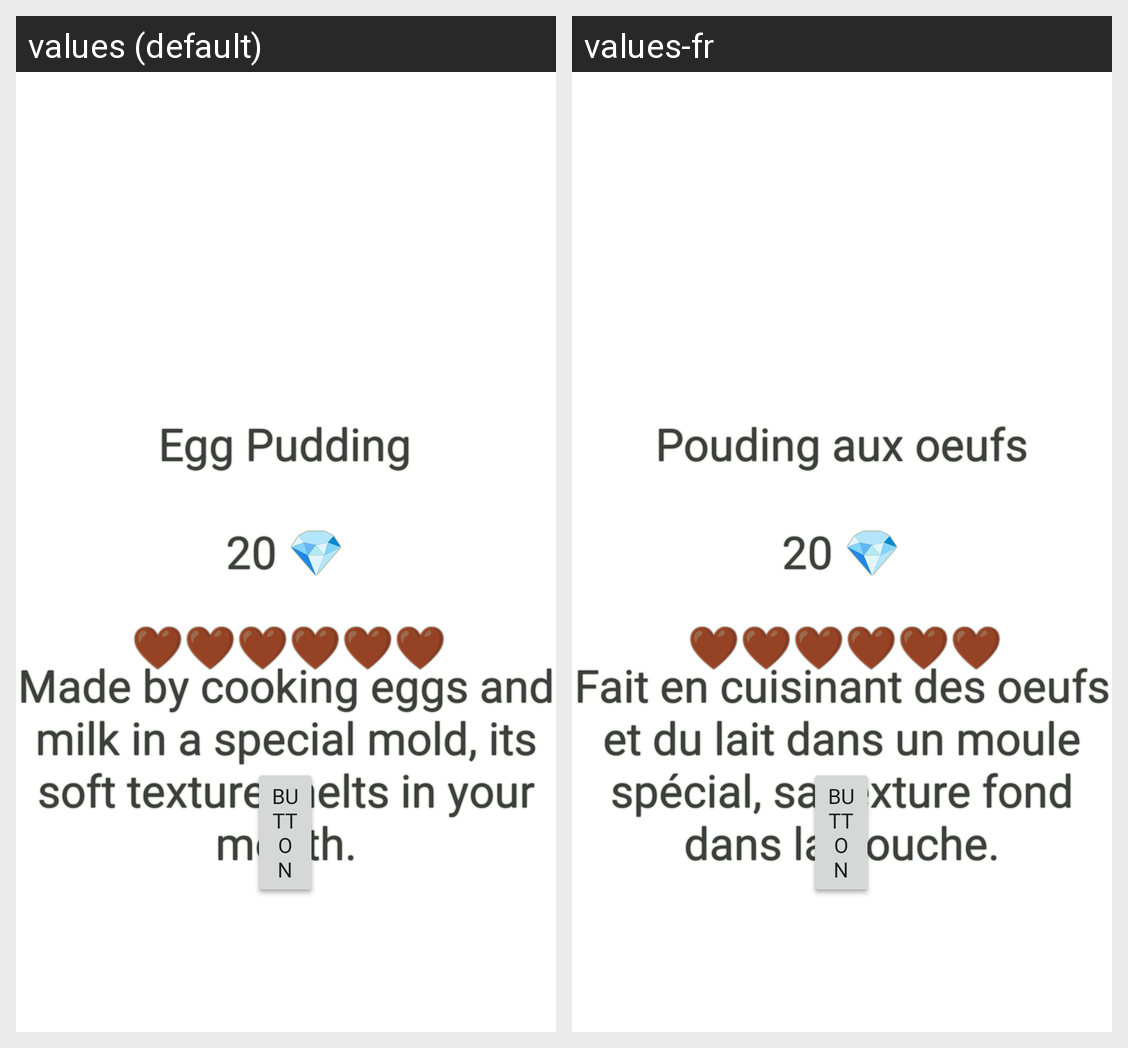

Locale-by-locale string values for the Android screen shown in this grid:
Android screen res/layout/activity_main.xml rendered under 2 locales, left to right: values (default), values-fr. Device: Nexus 5 (rendered at 1080×1920; each locale shown at half size, 540×960, under a caption strip naming it); theme Theme.PFI.
Strings drawn on this screen, with the default value and each locale's value (text and hints the layout hard-codes, and strings that could not be matched under every locale, appear in the picture but are not listed):

egg_pudding_name
  values: Egg Pudding
  values-fr: Pouding aux oeufs

egg_pudding_price
  values: 20 💎
  values-fr: 20 💎  [not translated; the default value is used]

egg_pudding_hearts
  values: ❤❤❤❤❤❤
  values-fr: ❤❤❤❤❤❤  [not translated; the default value is used]

egg_pudding_description
  values: Made by cooking eggs and milk in a special mold, its soft texture melts in your mouth.
  values-fr: Fait en cuisinant des oeufs et du lait dans un moule spécial, sa texture fond dans la bouche.
